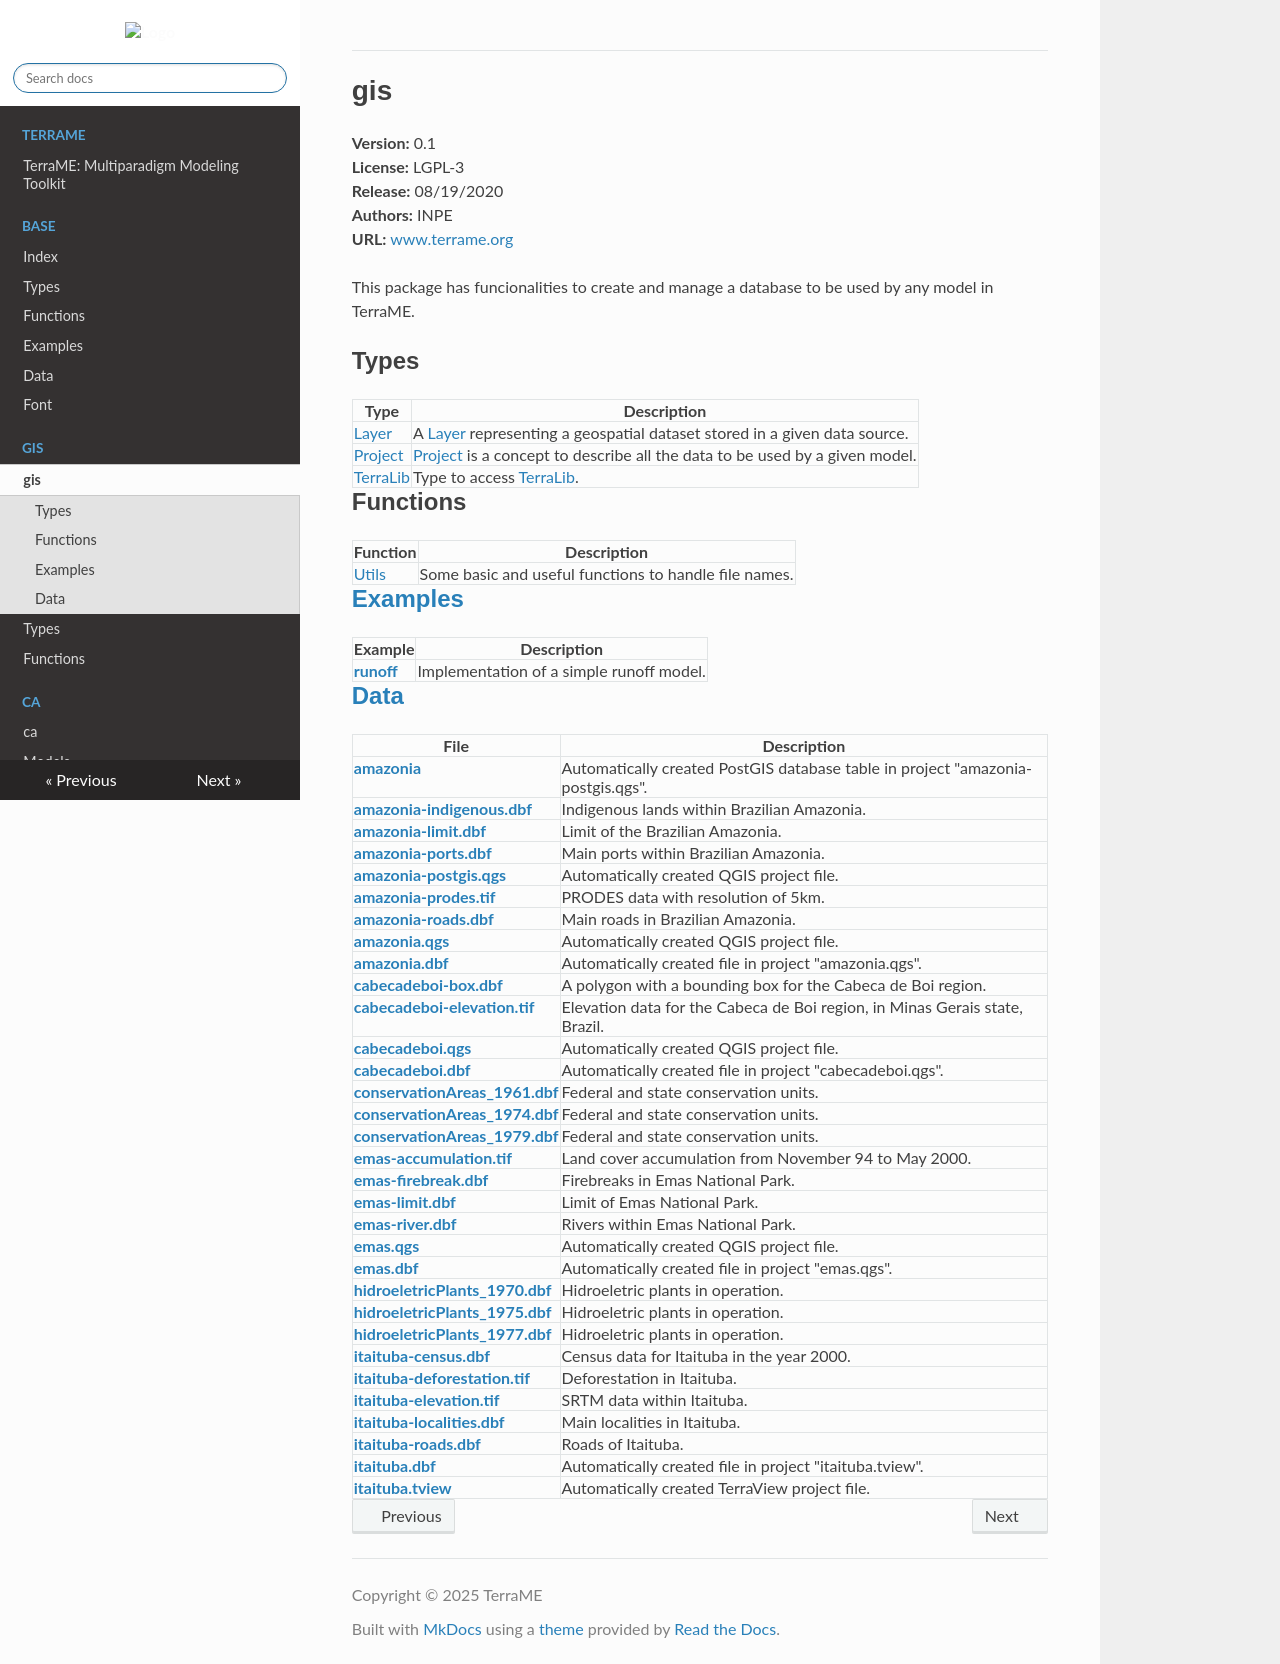

repository: TerraME/webpage · page: package/gis/index.html · generator: mkdocs

# gis


**Version:** 0.1  
**License:** LGPL-3  
**Release:** 08/19/2020  
**Authors:** INPE  
**URL:** [www.terrame.org](http://www.terrame.org)  
  

This package has funcionalities to create and manage a database to be used by any model in TerraME.  

## Types

| Type | Description |
|---|---|
|[Layer](./types/layer.md)|A [Layer](./types/layer.md) representing a geospatial dataset stored in a given data source.|
|[Project](./types/project.md)|[Project](./types/project.md) is a concept to describe all the data to be used by a given model.|
|[TerraLib](./types/terralib.md)|Type to access [TerraLib](./types/terralib.md).|

## Functions
| Function | Description |
|---|---|
|[Utils](./functions/utils.md)|Some basic and useful functions to handle file names.|

## [Examples](./functions/examples.md)
| Example | Description |
|---|---|
|[**runoff**](./functions/examples.md#runof)|Implementation of a simple runoff model.|

## [Data](./functions/data.md)
| File | Description |
|---|---|
|[**amazonia**](./functions/data.md#amazonia)|Automatically created PostGIS database table in project "amazonia-postgis.qgs".|
|[**amazonia-indigenous.dbf**](./functions/data.md#amazonia-indigenous.dbf)|Indigenous lands within Brazilian Amazonia.|
|[**amazonia-limit.dbf**](./functions/data.md#amazonia-limit.dbf)|Limit of the Brazilian Amazonia.|
|[**amazonia-ports.dbf**](./functions/data.md#amazonia-ports.dbf)|Main ports within Brazilian Amazonia.|
|[**amazonia-postgis.qgs**](./functions/data.md#amazonia-postgis.qgs)|Automatically created QGIS project file.|
|[**amazonia-prodes.tif**](./functions/data.md#amazonia-prodes.tif)|PRODES data with resolution of 5km.|
|[**amazonia-roads.dbf**](./functions/data.md#amazonia-roads.dbf)|Main roads in Brazilian Amazonia.|
|[**amazonia.qgs**](./functions/data.md#amazonia.qgs)|Automatically created QGIS project file.|
|[**amazonia.dbf**](./functions/data.md#amazonia.dbf)|Automatically created file in project "amazonia.qgs".|
|[**cabecadeboi-box.dbf**](./functions/data.md#cabecadeboi-box.dbf)|A polygon with a bounding box for the Cabeca de Boi region.|
|[**cabecadeboi-elevation.tif**](./functions/data.md#cabecadeboi-elevation.tif)|Elevation data for the Cabeca de Boi region, in Minas Gerais state, Brazil.|
|[**cabecadeboi.qgs**](./functions/data.md#cabecadeboi.qgs)|Automatically created QGIS project file.|
|[**cabecadeboi.dbf**](./functions/data.md#cabecadeboi.dbf)|Automatically created file in project "cabecadeboi.qgs".|
|[**conservationAreas_1961.dbf**](./functions/data.md#conservationAreas_1961.dbf)|Federal and state conservation units.|
|[**conservationAreas_1974.dbf**](./functions/data.md#conservationAreas_1974.dbf)|Federal and state conservation units.|
|[**conservationAreas_1979.dbf**](./functions/data.md#conservationAreas_1979.dbf)|Federal and state conservation units.|
|[**emas-accumulation.tif**](./functions/data.md#emas-accumulation.tif)|Land cover accumulation from November 94 to May 2000.|
|[**emas-firebreak.dbf**](./functions/data.md#emas-firebreak.dbf)|Firebreaks in Emas National Park.|
|[**emas-limit.dbf**](./functions/data.md#emas-limit.dbf)|Limit of Emas National Park.|
|[**emas-river.dbf**](./functions/data.md#emas-river.dbf)|Rivers within Emas National Park.|
|[**emas.qgs**](./functions/data.md#emas.qgs)|Automatically created QGIS project file.|
|[**emas.dbf**](./functions/data.md#emas.dbf)|Automatically created file in project "emas.qgs".|
|[**hidroeletricPlants_1970.dbf**](./functions/data.md#hidroeletricPlants_1970.dbf)|Hidroeletric plants in operation.|
|[**hidroeletricPlants_1975.dbf**](./functions/data.md#hidroeletricPlants_1975.dbf)|Hidroeletric plants in operation.|
|[**hidroeletricPlants_1977.dbf**](./functions/data.md#hidroeletricPlants_1977.dbf)|Hidroeletric plants in operation.|
|[**itaituba-census.dbf**](./functions/data.md#itaituba-census.dbf)|Census data for Itaituba in the year 2000.|
|[**itaituba-deforestation.tif**](./functions/data.md#itaituba-deforestation.tif)|Deforestation in Itaituba.|
|[**itaituba-elevation.tif**](./functions/data.md#itaituba-elevation.tif)|SRTM data within Itaituba.|
|[**itaituba-localities.dbf**](./functions/data.md#itaituba-localities.dbf)|Main localities in Itaituba.|
|[**itaituba-roads.dbf**](./functions/data.md#itaituba-roads.dbf)|Roads of Itaituba.|
|[**itaituba.dbf**](./functions/data.md#itaituba.dbf)|Automatically created file in project "itaituba.tview".|
|[**itaituba.tview**](./functions/data.md#itaituba.tview)|Automatically created TerraView project file.|
